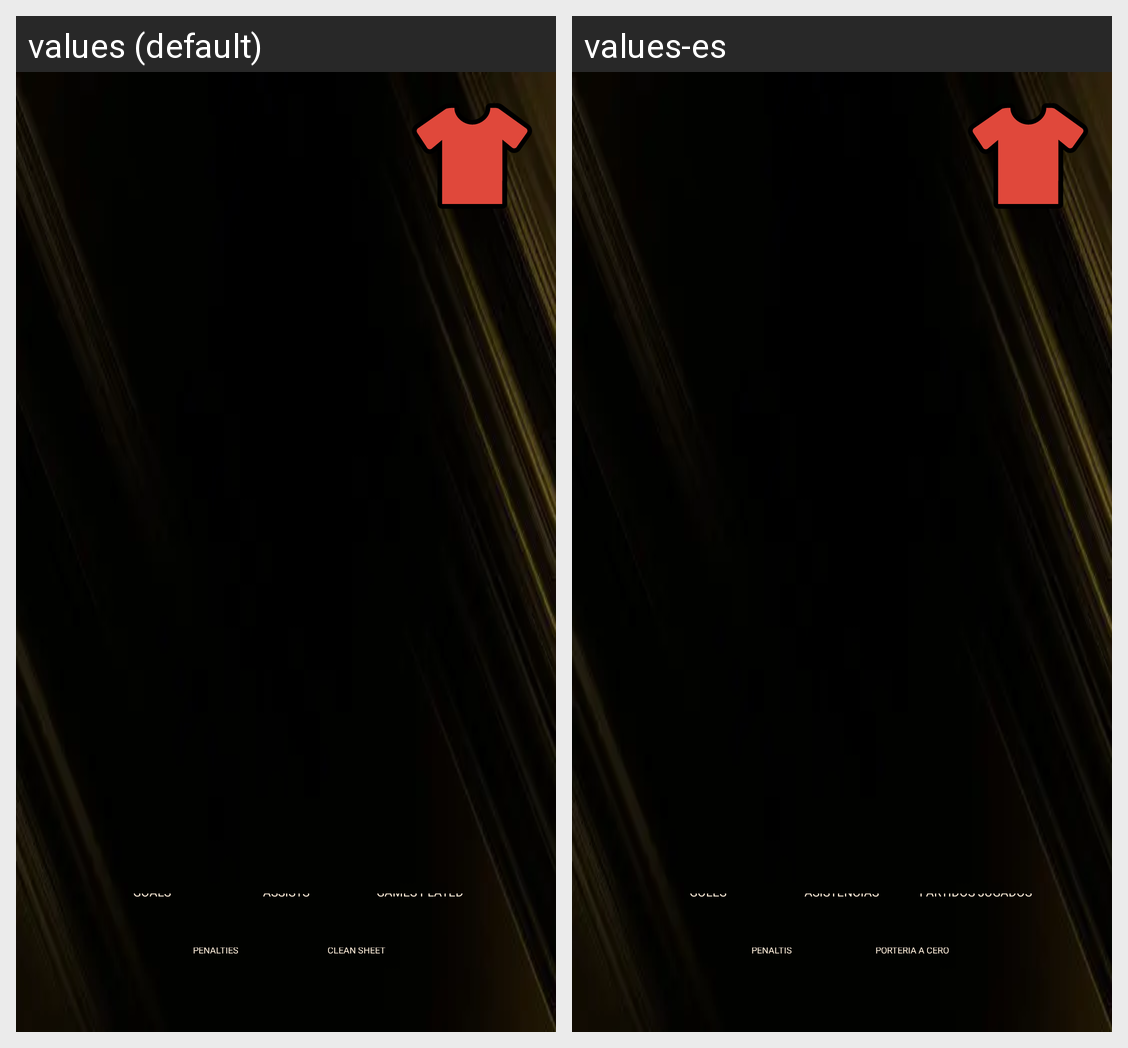

This grid shows one Android layout under two languages. Give, for every string resource on the screen, its name, the default text and each shown locale's text.
Android screen res/layout/activity_player_information_detail.xml rendered under 2 locales, left to right: values (default), values-es. Device: Nexus 5 (rendered at 1080×1920; each locale shown at half size, 540×960, under a caption strip naming it); theme Theme.GazteluBira.
Strings drawn on this screen, with the default value and each locale's value (text and hints the layout hard-codes, and strings that could not be matched under every locale, appear in the picture but are not listed):

goals
  values: Goals
  values-es: Goles

assists
  values: Assists
  values-es: Asistencias

games_played
  values: Games played
  values-es: Partidos jugados

penalties
  values: Penalties
  values-es: Penaltis

clean_sheet
  values: Clean sheet
  values-es: Portería a cero
